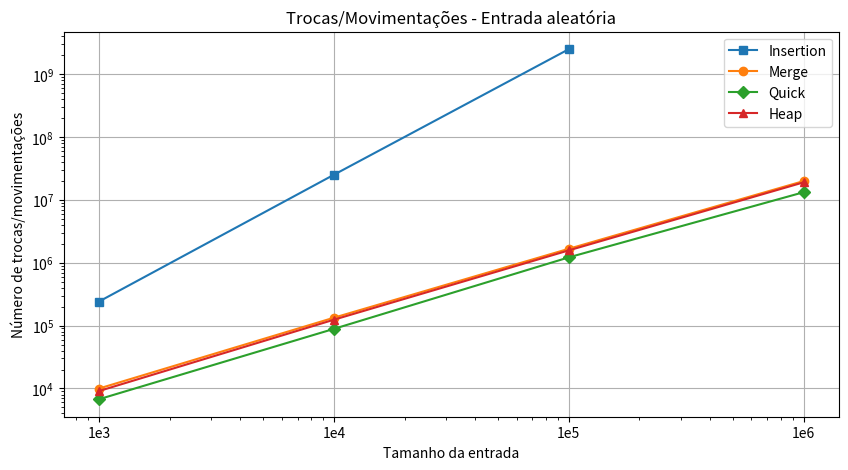
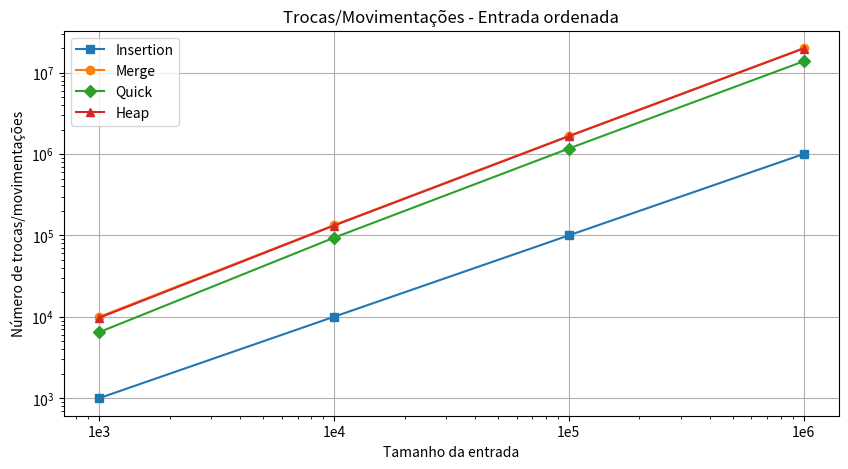
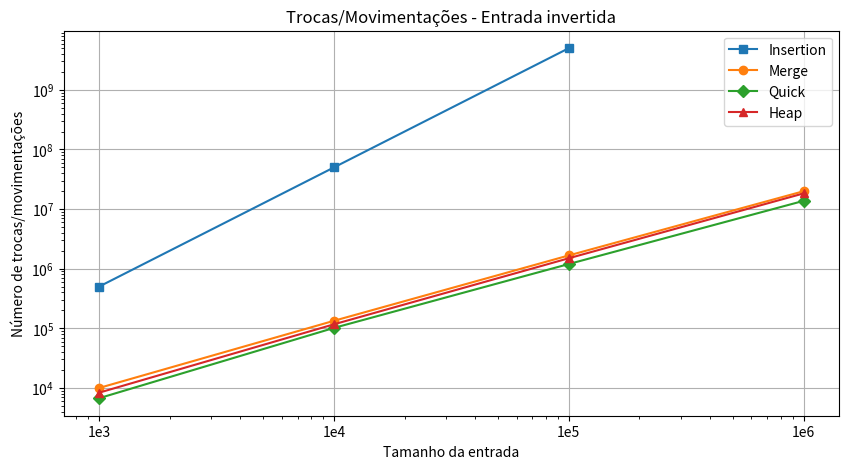
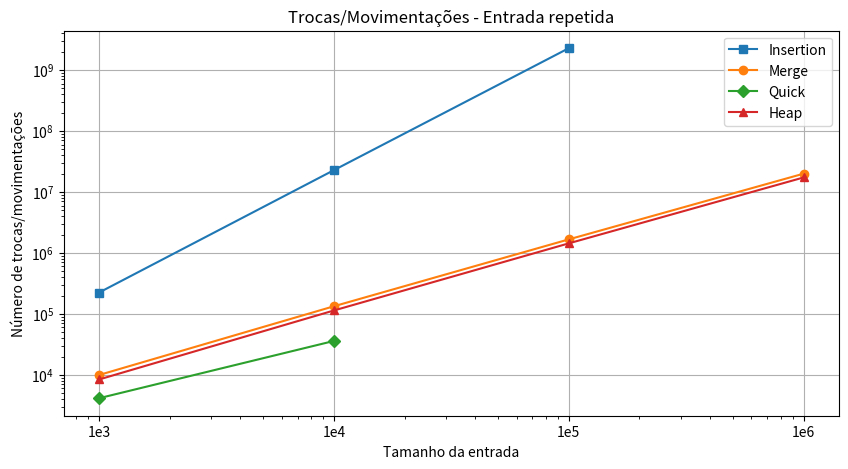

Write the Python code that produced these figures, in order.
import matplotlib.pyplot as plt

tamanhos_entrada = [1000, 10000, 100000, 1000000]

#troca (aleatorio)
insertion_aleatorio = [241845, 25167901, 2504285139, None]
merge_aleatorio = [9976, 133616, 1668928, 19951424]
quick_aleatorio = [6739, 88742, 1219188, 13262783]
heap_aleatorio = [9097, 124140, 1574803, 19047762]

plt.figure(figsize=(10, 5))

plt.plot(tamanhos_entrada, insertion_aleatorio, label='Insertion', marker='s')
plt.plot(tamanhos_entrada, merge_aleatorio, label='Merge', marker='o')
plt.plot(tamanhos_entrada, quick_aleatorio, label='Quick', marker='D')
plt.plot(tamanhos_entrada, heap_aleatorio, label='Heap', marker='^')

plt.xscale('log')
plt.yscale('log')

plt.xticks(tamanhos_entrada, ['1e3', '1e4', '1e5', '1e6'])

plt.xlabel('Tamanho da entrada')
plt.ylabel('Número de trocas/movimentações')
plt.title('Trocas/Movimentações - Entrada aleatória')
plt.legend()
plt.grid(True)

plt.show()


#troca (ordenado)
insertion_ordenado = [999, 9999, 99999, 999999]
merge_ordenado = [9976, 133616, 1668928, 19951424]
quick_ordenado = [6459, 93552, 1167109, 13771049]
heap_ordenado = [9708, 131956, 1650854, 19787792]

plt.figure(figsize=(10, 5))

plt.plot(tamanhos_entrada, insertion_ordenado, label='Insertion', marker='s')
plt.plot(tamanhos_entrada, merge_ordenado, label='Merge', marker='o')
plt.plot(tamanhos_entrada, quick_ordenado, label='Quick', marker='D')
plt.plot(tamanhos_entrada, heap_ordenado, label='Heap', marker='^')

plt.xscale('log')
plt.yscale('log')

plt.xticks(tamanhos_entrada, ['1e3', '1e4', '1e5', '1e6'])

plt.xlabel('Tamanho da entrada')
plt.ylabel('Número de trocas/movimentações')
plt.title('Trocas/Movimentações - Entrada ordenada')
plt.legend()
plt.grid(True)

plt.show()


#troca (invertido)
insertion_invertido = [500499,50004999,5000049999, None]
merge_invertido = [9976, 133616, 1668928, 19951424]
quick_invertido = [6718,101483, 1197577, 13745281]
heap_invertido = [8316, 116696,1497434, 18333408]

plt.figure(figsize=(10, 5))

plt.plot(tamanhos_entrada, insertion_invertido, label='Insertion', marker='s')
plt.plot(tamanhos_entrada, merge_invertido, label='Merge', marker='o')
plt.plot(tamanhos_entrada, quick_invertido, label='Quick', marker='D')
plt.plot(tamanhos_entrada, heap_invertido, label='Heap', marker='^')

plt.xscale('log')
plt.yscale('log')

plt.xticks(tamanhos_entrada, ['1e3', '1e4', '1e5', '1e6'])

plt.xlabel('Tamanho da entrada')
plt.ylabel('Número de trocas/movimentações')
plt.title('Trocas/Movimentações - Entrada invertida')
plt.legend()
plt.grid(True)

plt.show()


#troca (repetido)
insertion_repetido = [224187, 22785387, 2275661944, None]
merge_repetido = [9976, 133616, 1668928, 19951424]
quick_repetido = [4151, 36059, None, None]
heap_repetido = [8422, 113993, 1436132, 17293345]

plt.figure(figsize=(10, 5))

plt.plot(tamanhos_entrada, insertion_repetido, label='Insertion', marker='s')
plt.plot(tamanhos_entrada, merge_repetido, label='Merge', marker='o')
plt.plot(tamanhos_entrada, quick_repetido, label='Quick', marker='D')
plt.plot(tamanhos_entrada, heap_repetido, label='Heap', marker='^')

plt.xscale('log')
plt.yscale('log')

plt.xticks(tamanhos_entrada, ['1e3', '1e4', '1e5', '1e6'])

plt.xlabel('Tamanho da entrada')
plt.ylabel('Número de trocas/movimentações')
plt.title('Trocas/Movimentações - Entrada repetida')
plt.legend()
plt.grid(True)

plt.show()
